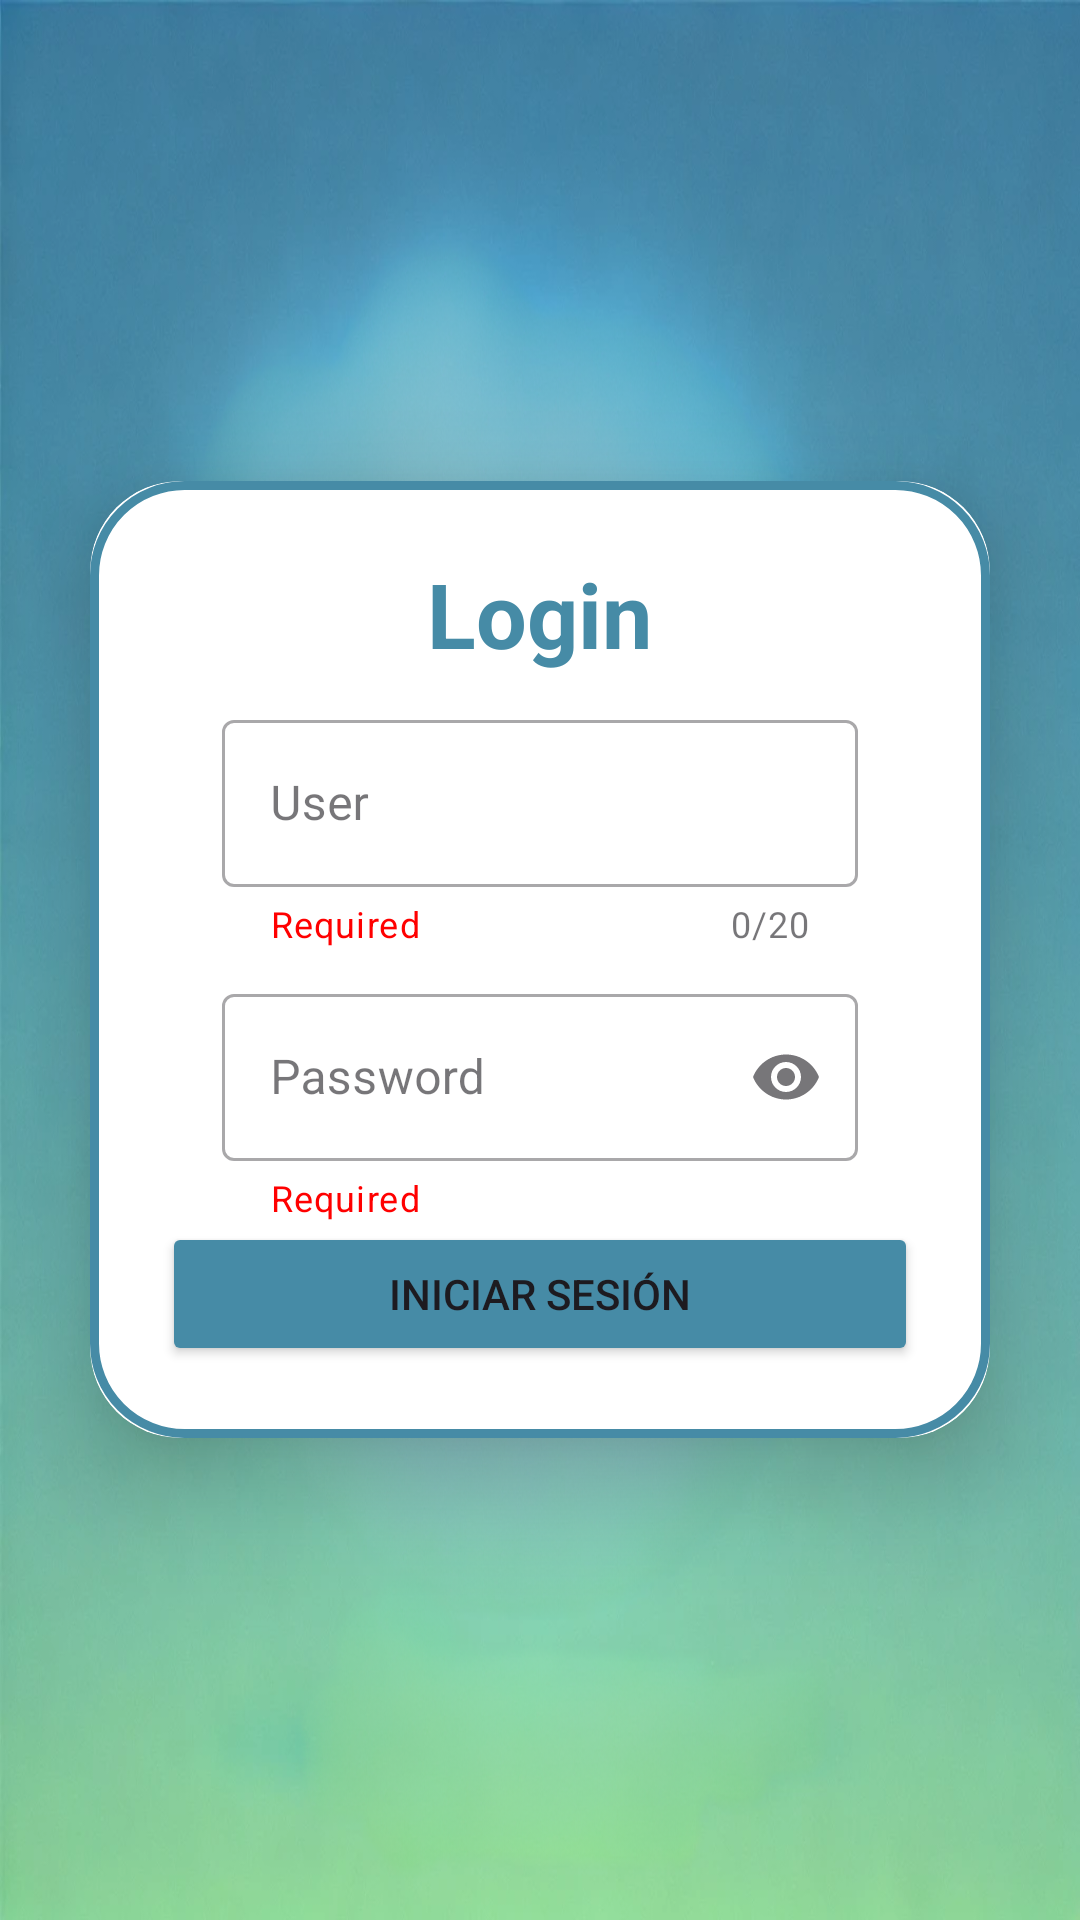

The Android layout XML behind this screen, and the referenced resources:
<!-- AndroidManifest.xml: application theme Theme.GestureLab -->
<!-- res/layout/activity_login.xml -->
<?xml version="1.0" encoding="utf-8"?>
<LinearLayout xmlns:android="http://schemas.android.com/apk/res/android"
    xmlns:app="http://schemas.android.com/apk/res-auto"
    xmlns:tools="http://schemas.android.com/tools"
    android:id="@+id/main"
    android:layout_width="match_parent"
    android:layout_height="match_parent"
    tools:context=".MainActivity"
    android:orientation="vertical"
    android:gravity="center"
    android:background="@drawable/background_login">

    <androidx.cardview.widget.CardView
        android:layout_width="match_parent"
        android:layout_height="wrap_content"
        android:layout_margin="30dp"
        android:background="@color/white"
        app:cardCornerRadius="30dp"
        app:cardElevation="20dp">

        <LinearLayout
            android:layout_width="match_parent"
            android:layout_height="wrap_content"
            android:layout_gravity="center_horizontal"
            android:background="@drawable/selector_edit_text"
            android:orientation="vertical"
            android:padding="24dp">

            <TextView
                android:layout_width="wrap_content"
                android:layout_height="wrap_content"
                android:layout_gravity="center"
                android:text="Login"
                android:textColor="@color/lightblue_lab"
                android:textStyle="bold"
                android:textSize="30sp"/>

            <com.google.android.material.textfield.TextInputLayout
                android:id="@+id/textImputLayout"
                android:layout_width="match_parent"
                android:layout_height="match_parent"
                style="@style/Widget.MaterialComponents.TextInputLayout.OutlinedBox"
                android:layout_marginStart="20dp"
                android:layout_marginTop="10dp"
                android:layout_marginEnd="20dp"
                android:hint="User"
                app:counterEnabled="true"
                app:counterMaxLength="20"
                app:endIconMode="clear_text"
                app:helperText="Required"
                app:helperTextTextColor="@color/red_color"
                app:startIconDrawable="@drawable/user">

                <com.google.android.material.textfield.TextInputEditText
                    android:id="@+id/txtUsername"
                    android:layout_width="match_parent"
                    android:layout_height="wrap_content"
                    android:maxLength="20" />
            </com.google.android.material.textfield.TextInputLayout>
            
            <com.google.android.material.textfield.TextInputLayout
                android:id="@+id/textImputLayoutEmail"
                android:layout_width="match_parent"
                android:layout_height="match_parent"
                style="@style/Widget.MaterialComponents.TextInputLayout.OutlinedBox"
                android:layout_marginStart="20dp"
                android:layout_marginTop="10dp"
                android:layout_marginEnd="20dp"
                android:hint="Password"
                app:endIconMode="password_toggle"
                app:helperText="Required"
                app:helperTextTextColor="@color/red_color"
                app:startIconDrawable="@drawable/password">

                <com.google.android.material.textfield.TextInputEditText
                    android:id="@+id/txtPassword"
                    android:layout_width="match_parent"
                    android:layout_height="wrap_content"
                    android:inputType="textPassword"/>

            </com.google.android.material.textfield.TextInputLayout>

            <Button
                android:id="@+id/btnLogin"
                android:layout_width="match_parent"
                android:layout_height="wrap_content"
                android:text="Iniciar Sesión"
                android:backgroundTint="@color/lightblue_lab"/>
        </LinearLayout>

    </androidx.cardview.widget.CardView>
</LinearLayout>
<!-- resources referenced by this layout -->
<resources>
  <color name="lightblue_lab">#468BA6</color>
  <color name="red_color">#FF0000</color>
  <color name="white">#FFFFFF</color>
  <!-- drawable background_login: png bitmap (drawable, 1006130 bytes) -->
  <!-- drawable selector_edit_text (drawable) -->
  <?xml version="1.0" encoding="utf-8"?>
  <shape xmlns:android="http://schemas.android.com/apk/res/android"
      android:shape="rectangle">
      <stroke
          android:width="3dp"
          android:color="@color/lightblue_lab"/>
  
      <corners android:radius="30dp"/>
  
  </shape>
  <style name="Theme.GestureLab" parent="Base.Theme.GestureLab" />
  <style name="Base.Theme.GestureLab" parent="Theme.Material3.DayNight.NoActionBar">
          
          
      </style>
</resources>
